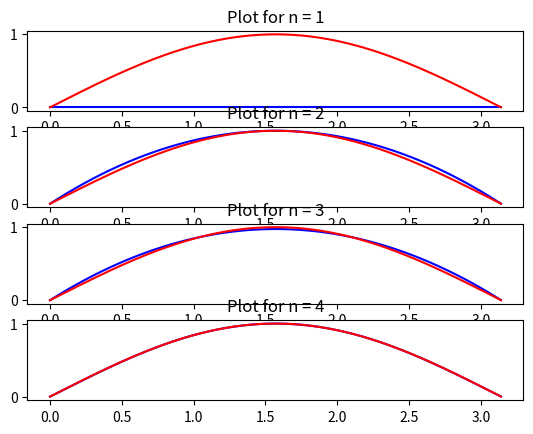

Write Python code to recreate this figure.

import functools
import math
from matplotlib import pyplot as plt
import numpy as np

# Aufgabe 3 a

def lagrange(x, nodes, k):
    """
    Calculates the k-th lagrange-polynome for a given x.

    @type x: float
    @param x: the x value
    @type nodes: list
    @param nodes: a list of supporting points
    @type k: int
    @param k: the k-th lagrange polynome to calculate

    @rtype: float
    @returns: The value of the k-th lagrange-polynome at the point x
    """

    product = 1
    xk = nodes[k]
    
    for i, node in enumerate(nodes):
        if i == k:
            # we skip this loop-step to make sure,
            # that the denominator of the fraction below never becomes 0
            continue
        product *= ((x - node) / (xk - node))
    
    return product


# Aufgabe 3 b

def lagrange_interpolation(x, nodes, function_values):
    """
    Calculates the lagrange interpolation for each given function value.

    @param x: the x value
    @type x: float
    @param nodes: a list of supporting points
    @type nodes: list
    @param function_values: a list of function values, that have been 
                            calculated for each supporting points.
                            Note, that len(nodes) == len(function_values)
                            must be true
    @type function_values: list

    @rtype: float
    @return the result of the formula of the lagrange-iterpolation algorithm. 
    """
    # we want to make sure our algorithm meets this condition
    assert len(nodes) == len(function_values)
    
    return functools.reduce(lambda a, b: a + (b * lagrange(x, 
                                                    nodes,
                                                    function_values.index(b))
                                             ), function_values)

    # more verbose way of writing this algorithm without a reduce function
    # sum = 0
    # for k, value in enumerate(function_values):
    #     sum += (value * lagrange(x, nodes, k))
    
    # return sum

# Aufgabe 3 c

def plot(n):
    """
    Plots graphs for given supporting points 1...n
    """
    rowspan = 4
    colspan = 1

    x = np.arange(0, math.pi, 0.02)
    for i in range(1, (n + 1)):
        # we want to arrange different subplots listed on top of each other. 
        # One plot for n = 1, one for n = 2, ...
        subplot = plt.subplot(rowspan, colspan, i)

        # since the calculation of the function values already need the 
        # list of supporting points, we return the 
        # supporting points and their function values.
        # Therefore we make use of the tuple data structure here,
        # because we don't want to call _getsupporting_points() twice 
        # when calling the langrange_interpolation function.
        tuple_points = _get_supporting_points_and_function_values(math.sin, i)
        supporting_points = tuple_points[0]
        function_values = tuple_points[1]
        
        y = list(map(lambda xi: lagrange_interpolation(xi, 
                                    supporting_points, 
                                    function_values
                                ), x))

        # Possible equivalent implementation of this algorithm
        # y = []
        # tuple_points = _get_supporting_points_and_function_values(math.sin, n)
        # supporting_points = tuple_points[0]
        # function_values = tuple_points[1]
        # for xi in x:
        #     y.append(lagrange_interpolation(xi, 
        #                           supporting_points,
        #                           function_values))
        
        subplot.plot(x, y, color="blue")
        subplot.plot(x, [math.sin(xi) for xi in x], color="red")
        subplot.set_title('Plot for n = ' + str(i))
    plt.show()


def _get_supporting_points_and_function_values(function, n):
    """
    Calculates the supporting points and their 
    function values for given supporting points.

    @param function: any function that has an input 
                    paramter and that calculates something 
                    e.g. sin(x)
    @param n: the number of supporting points.
    
    @return: a tuple containing two lists. The first entry is
            a list of supporting points, the second
            entry maps a function for each supporting point.

    @see _get_supporting_points(n)
    """
    supporting_points = _get_supporting_points(n)
    return (supporting_points, list(map(lambda xi: 
                                    function(xi), 
                                    supporting_points)))

    # Possible different way of the same algorithm:

    # supporting_points = _get_supporting_points(n)
    # function_values = []
    # for item in supporting_points:
    #   function_values.append(function(item))
    # return (supporting_points, function_values)


def _get_supporting_points(n):
    """
    @type n: int

    @rtype: list
    @return: a list of supporting points 
    with k * pi / n with k = 0...n
    """
    # since k has the range from 0 ... n, the range to n + 1 is necessary
    # otherwise it would go from 0 ... n - 1
    mylist = [k for k in range(n + 1)] # equals [0, 1, 2, ..., n]

    return list(map(lambda item: (item * math.pi) / n, mylist))

    # Possible different way of the same algorithm:

    # new_list = []
    # for item in list:
    #   new_list.append((item * pi) / n)
    # return new_list


plot(n=4)